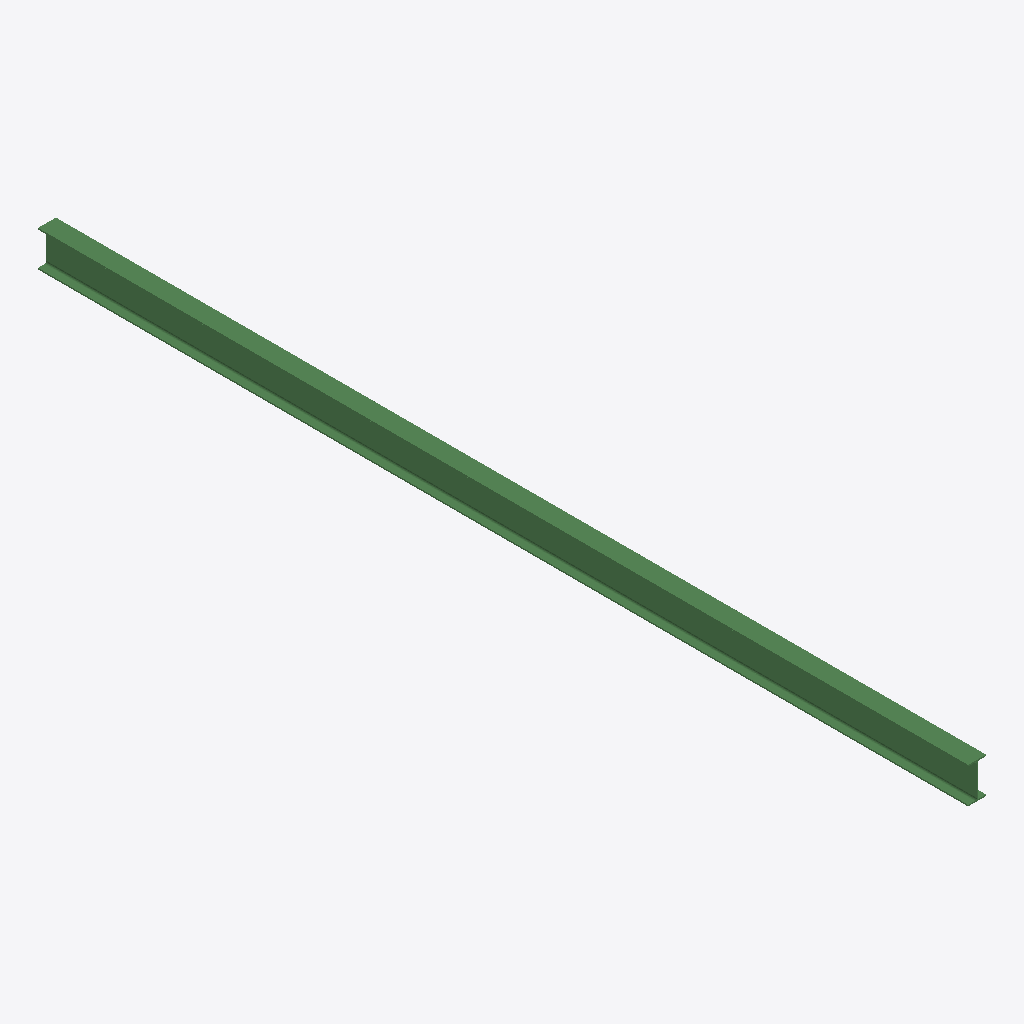
Isometric view of an IFC building model (IFC-SPF (STEP), schema IFC2X3, length unit millimetre), seen from the south-west, elements coloured by IFC class: 1 beam (green).
Extent 0.1 m × 7.0 m × 0.3 m (x, y, z). Storeys (1): Undefined at 0.00 m. Elements (1): 1 IfcBeam.

HEADER;
FILE_DESCRIPTION(('ViewDefinition[AISC_Steel_Detailing]','Option [BaseQuantities:Off]','Option [GridExport:On]','Option [Assemblies:Off]','Option [Bolts:On]','Option [Rebars:On]','Option [PourObjects:Off]','Option [Welds:On]','Option [SurfaceTreatments:On]','Option [LocationBy:0]','Option [ViewColors:Off]','Option [SectionedSpine:Off]','[2 more]'),'2;1');
FILE_NAME('b_585_Qty_2.ifc','2026-05-16T11:53:09',('GIOVANNIPC\\gcorrea'),('Structural Designer'),'IFC Database version: Work','Tekla Structures 2020 Service Pack 5, IFC Export','');
FILE_SCHEMA(('IFC2X3'));
ENDSEC;
DATA;
#37=IFCPROJECT('2G7ZFDNE16yBDU14FA92Me',#5,'Proyecto',$,$,$,$,(#11),#36);
#39=IFCSITE('2xvEzEinjBTea80yOTcujY',#5,'Obra',$,$,#38,$,$,.ELEMENT.,$,$,$,$,$);
#41=IFCBUILDING('0KJeYEQVb2yA3Zql$EGaTc',#5,'Undefined',$,$,#40,$,$,.ELEMENT.,$,$,$);
#43=IFCBUILDINGSTOREY('29hdEUCErFze9E_VIAceOd',#5,'Undefined',$,$,#42,$,$,.ELEMENT.,0.0);
#59=IFCBEAM('13iuj3rw10W8$v4TmBF2zF',#44,'BEAM','IPE270','IPE270',#48,#58,'ID43b38b43-d7a0-4080-8ff9-11dc0b3c2f4f');
ENDSEC;
